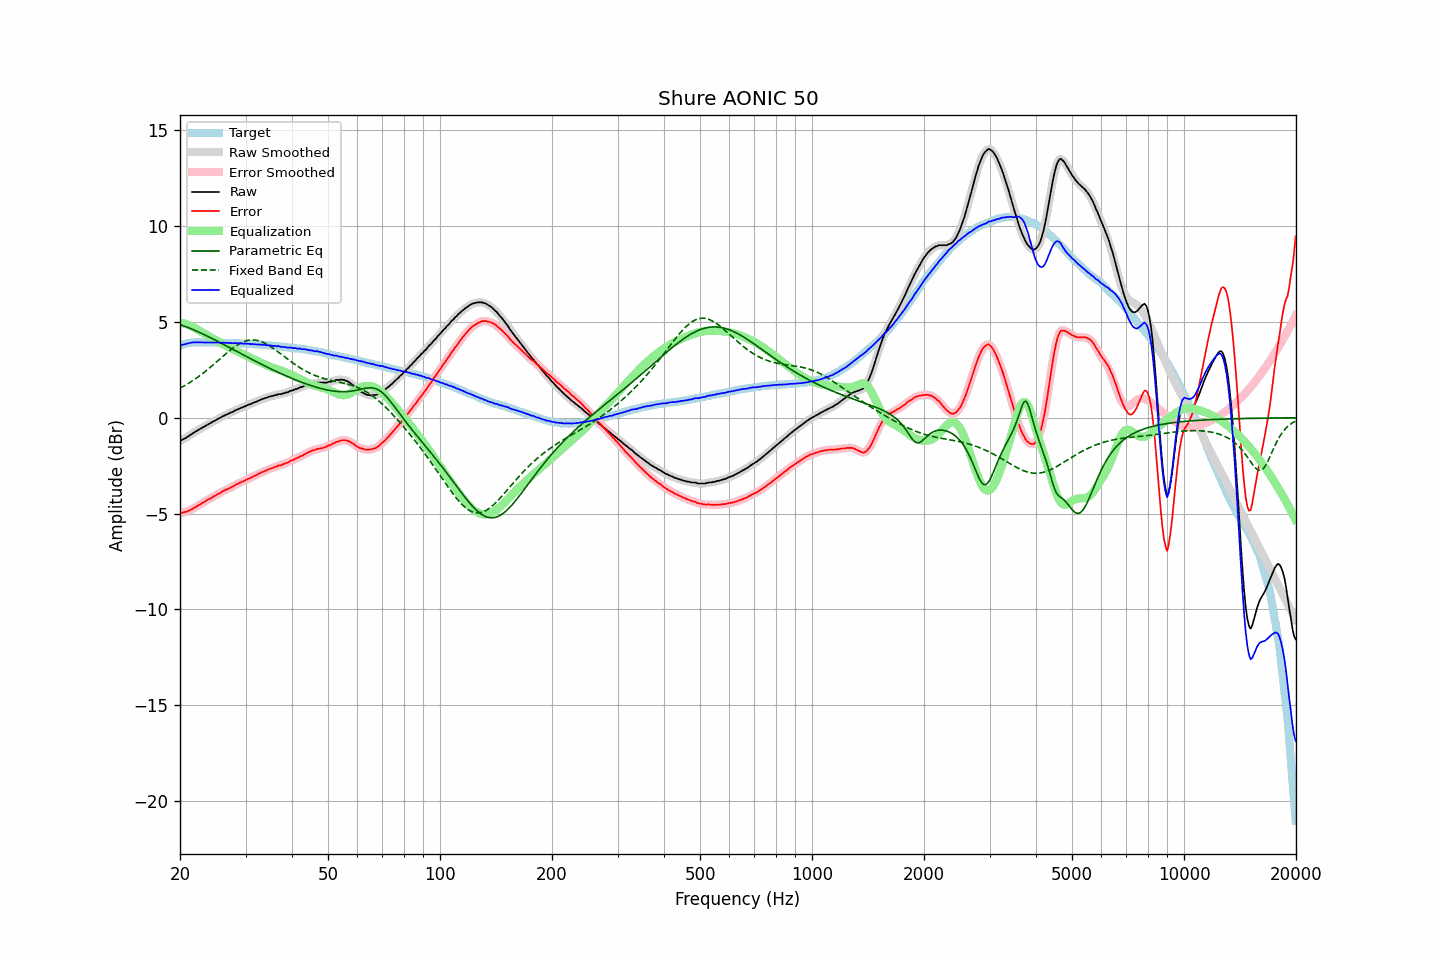

Data behind this chart, as committed beside it:
frequency, raw, error, smoothed, error_smoothed, equalization, parametric_eq, fixed_band_eq, equalized_raw, equalized_smoothed, target
20.00, -1.20, -4.96, -1.20, -4.96, 4.97, 4.86, 1.55, 3.77, 3.77, 3.76
20.20, -1.17, -4.96, -1.16, -4.95, 4.96, 4.83, 1.59, 3.79, 3.79, 3.79
20.40, -1.12, -4.94, -1.12, -4.94, 4.94, 4.80, 1.64, 3.82, 3.81, 3.82
20.61, -1.08, -4.92, -1.08, -4.92, 4.91, 4.77, 1.68, 3.83, 3.84, 3.84
20.81, -1.03, -4.90, -1.03, -4.90, 4.89, 4.74, 1.73, 3.86, 3.86, 3.87
21.02, -0.98, -4.88, -0.98, -4.87, 4.86, 4.71, 1.78, 3.88, 3.88, 3.90
21.23, -0.92, -4.83, -0.92, -4.83, 4.82, 4.67, 1.83, 3.90, 3.90, 3.91
21.44, -0.87, -4.79, -0.86, -4.78, 4.79, 4.64, 1.89, 3.92, 3.92, 3.92
21.66, -0.81, -4.74, -0.81, -4.74, 4.74, 4.60, 1.94, 3.93, 3.93, 3.93
21.87, -0.76, -4.68, -0.76, -4.69, 4.69, 4.57, 2.00, 3.94, 3.94, 3.93
22.09, -0.71, -4.64, -0.71, -4.64, 4.64, 4.53, 2.06, 3.94, 3.94, 3.94
22.31, -0.66, -4.59, -0.66, -4.59, 4.59, 4.50, 2.12, 3.94, 3.94, 3.94
22.54, -0.61, -4.55, -0.61, -4.54, 4.54, 4.46, 2.18, 3.93, 3.94, 3.94
22.76, -0.56, -4.49, -0.56, -4.49, 4.49, 4.42, 2.24, 3.93, 3.93, 3.94
22.99, -0.51, -4.43, -0.51, -4.44, 4.44, 4.38, 2.30, 3.93, 3.93, 3.93
23.22, -0.47, -4.39, -0.46, -4.39, 4.39, 4.34, 2.37, 3.93, 3.93, 3.93
23.45, -0.42, -4.34, -0.42, -4.34, 4.34, 4.30, 2.44, 3.93, 3.93, 3.93
23.69, -0.37, -4.29, -0.37, -4.29, 4.30, 4.26, 2.50, 3.93, 3.93, 3.92
23.92, -0.32, -4.24, -0.32, -4.25, 4.25, 4.22, 2.57, 3.93, 3.93, 3.92
24.16, -0.28, -4.21, -0.27, -4.20, 4.20, 4.18, 2.64, 3.92, 3.93, 3.93
24.40, -0.23, -4.16, -0.23, -4.16, 4.15, 4.13, 2.72, 3.93, 3.93, 3.93
24.65, -0.18, -4.10, -0.18, -4.11, 4.11, 4.09, 2.79, 3.93, 3.92, 3.92
24.89, -0.14, -4.06, -0.13, -4.06, 4.06, 4.05, 2.86, 3.92, 3.93, 3.92
25.14, -0.09, -4.01, -0.09, -4.01, 4.01, 4.01, 2.93, 3.92, 3.92, 3.92
25.39, -0.04, -3.96, -0.04, -3.96, 3.96, 3.96, 3.01, 3.92, 3.92, 3.92
25.65, -0.01, -3.93, 0.00, -3.92, 3.91, 3.92, 3.08, 3.91, 3.92, 3.92
25.91, 0.05, -3.86, 0.05, -3.87, 3.87, 3.87, 3.16, 3.92, 3.92, 3.91
26.16, 0.09, -3.82, 0.09, -3.82, 3.83, 3.83, 3.23, 3.92, 3.92, 3.91
26.43, 0.13, -3.78, 0.13, -3.78, 3.78, 3.79, 3.30, 3.91, 3.92, 3.91
26.69, 0.17, -3.74, 0.17, -3.74, 3.74, 3.74, 3.37, 3.91, 3.91, 3.91
26.96, 0.20, -3.71, 0.21, -3.70, 3.70, 3.70, 3.44, 3.90, 3.91, 3.91
27.23, 0.25, -3.66, 0.24, -3.66, 3.66, 3.65, 3.51, 3.91, 3.90, 3.91
27.50, 0.28, -3.62, 0.28, -3.62, 3.61, 3.61, 3.58, 3.90, 3.90, 3.91
27.77, 0.31, -3.58, 0.32, -3.58, 3.57, 3.56, 3.64, 3.89, 3.90, 3.90
28.05, 0.37, -3.52, 0.36, -3.53, 3.53, 3.52, 3.70, 3.90, 3.89, 3.90
28.33, 0.40, -3.48, 0.40, -3.48, 3.49, 3.48, 3.76, 3.89, 3.89, 3.88
28.62, 0.44, -3.44, 0.44, -3.44, 3.45, 3.43, 3.81, 3.89, 3.89, 3.88
28.90, 0.48, -3.40, 0.48, -3.40, 3.40, 3.39, 3.86, 3.89, 3.88, 3.88
29.19, 0.51, -3.36, 0.52, -3.36, 3.36, 3.34, 3.91, 3.87, 3.88, 3.87
29.48, 0.55, -3.33, 0.55, -3.33, 3.32, 3.30, 3.95, 3.87, 3.87, 3.88
29.78, 0.58, -3.29, 0.59, -3.29, 3.28, 3.25, 3.98, 3.86, 3.87, 3.87
30.08, 0.62, -3.25, 0.62, -3.24, 3.24, 3.21, 4.01, 3.87, 3.87, 3.87
30.38, 0.66, -3.20, 0.66, -3.20, 3.21, 3.16, 4.03, 3.87, 3.86, 3.86
30.68, 0.69, -3.16, 0.69, -3.16, 3.17, 3.12, 4.05, 3.86, 3.86, 3.86
30.99, 0.71, -3.13, 0.72, -3.13, 3.13, 3.08, 4.06, 3.84, 3.85, 3.85
31.30, 0.76, -3.08, 0.76, -3.09, 3.09, 3.03, 4.06, 3.85, 3.84, 3.84
31.61, 0.79, -3.05, 0.79, -3.05, 3.05, 2.99, 4.06, 3.84, 3.83, 3.84
31.93, 0.82, -3.01, 0.82, -3.01, 3.00, 2.95, 4.05, 3.83, 3.83, 3.83
32.24, 0.85, -2.97, 0.86, -2.97, 2.96, 2.90, 4.04, 3.82, 3.82, 3.82
32.57, 0.90, -2.92, 0.90, -2.92, 2.92, 2.86, 4.02, 3.83, 3.82, 3.82
32.89, 0.93, -2.88, 0.93, -2.88, 2.88, 2.82, 3.99, 3.82, 3.82, 3.82
33.22, 0.97, -2.83, 0.97, -2.84, 2.84, 2.78, 3.96, 3.82, 3.81, 3.81
33.55, 0.99, -2.81, 1.00, -2.81, 2.81, 2.73, 3.92, 3.80, 3.80, 3.80
33.89, 1.03, -2.76, 1.03, -2.77, 2.77, 2.69, 3.88, 3.80, 3.80, 3.79
34.23, 1.04, -2.75, 1.05, -2.73, 2.73, 2.65, 3.84, 3.78, 3.79, 3.79
34.57, 1.09, -2.69, 1.08, -2.70, 2.70, 2.61, 3.79, 3.79, 3.78, 3.78
34.92, 1.10, -2.67, 1.10, -2.67, 2.67, 2.57, 3.73, 3.77, 3.77, 3.77
35.27, 1.13, -2.63, 1.13, -2.63, 2.63, 2.53, 3.68, 3.76, 3.76, 3.77
35.62, 1.14, -2.61, 1.15, -2.61, 2.60, 2.49, 3.62, 3.74, 3.75, 3.75
35.97, 1.18, -2.56, 1.17, -2.57, 2.57, 2.45, 3.56, 3.75, 3.75, 3.74
... 635 more rows
